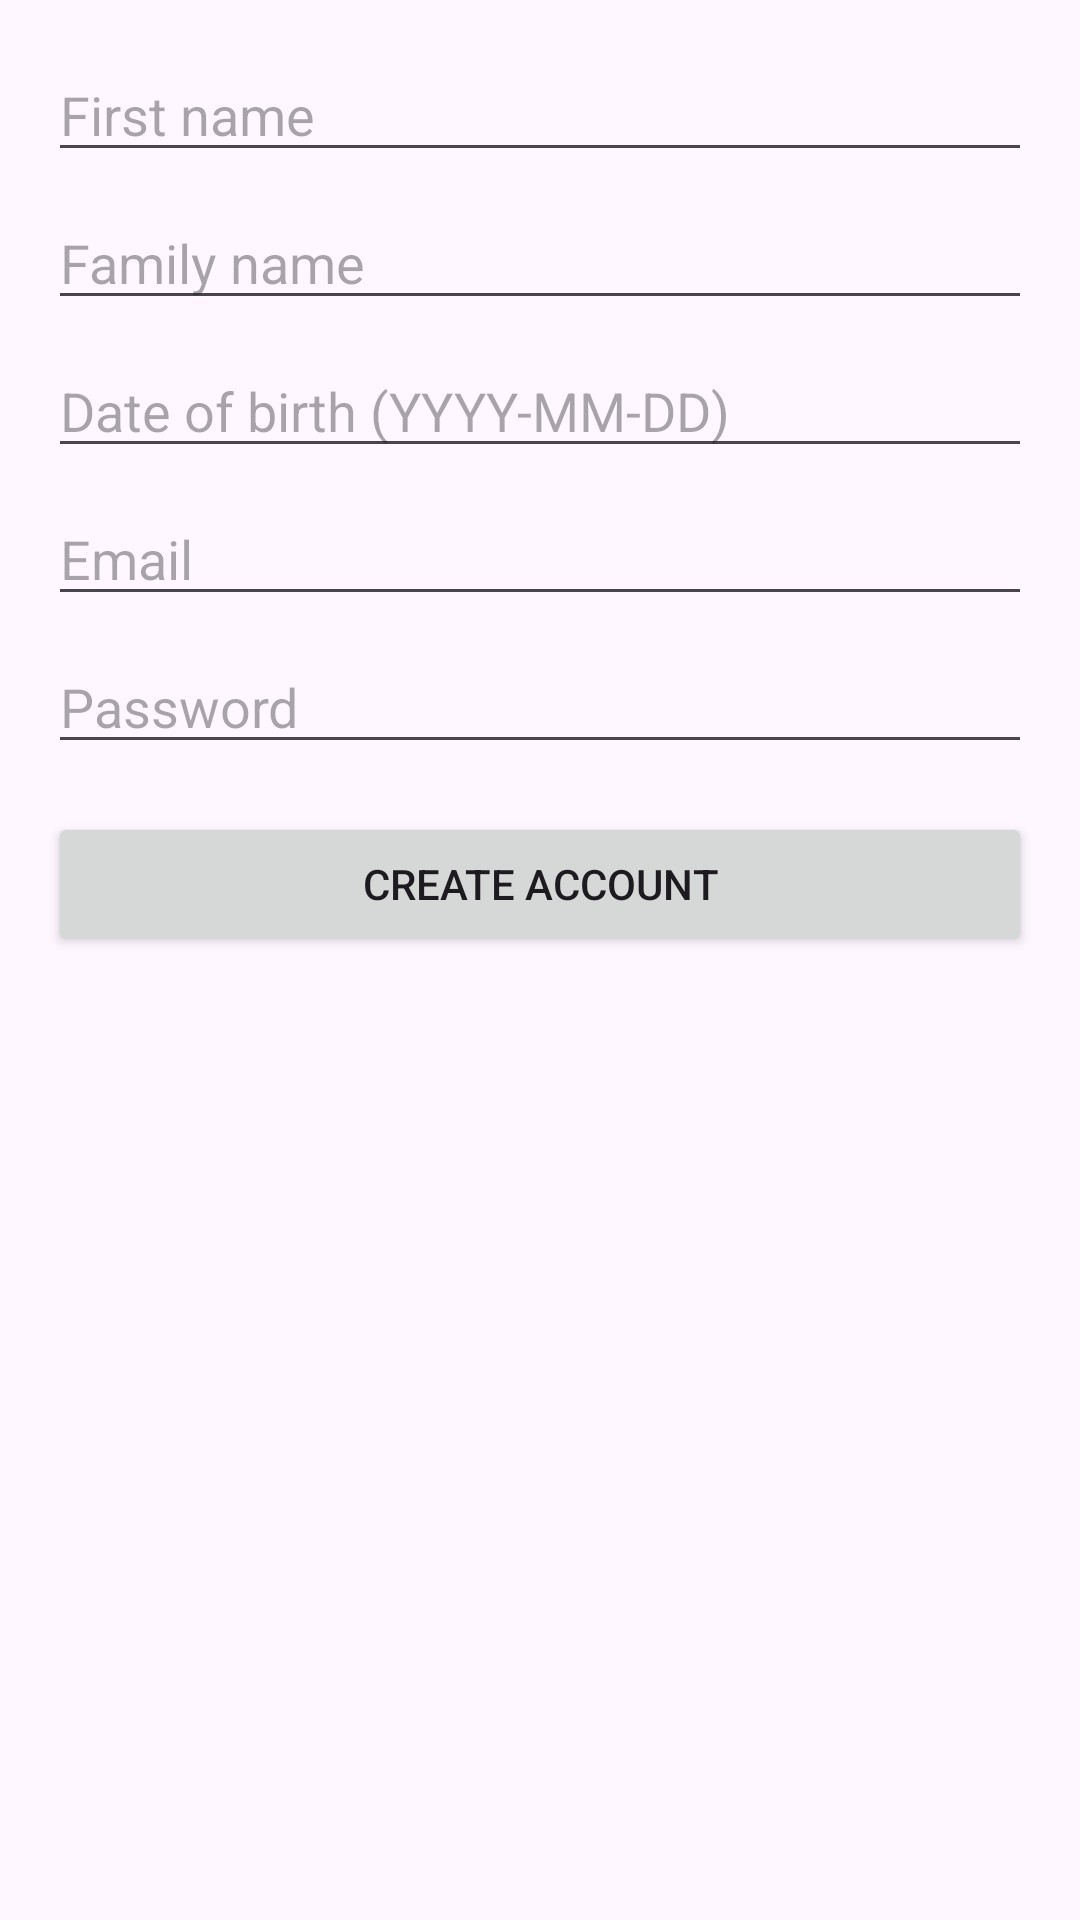

Android layout source for this screen:
<!-- AndroidManifest.xml: application theme Theme.LanguageBuddy -->
<!-- res/layout/activity_register.xml -->
<?xml version="1.0" encoding="utf-8"?>
<ScrollView xmlns:android="http://schemas.android.com/apk/res/android"
    android:layout_width="match_parent" android:layout_height="match_parent">
    <LinearLayout
        android:orientation="vertical" android:padding="16dp"
        android:layout_width="match_parent" android:layout_height="wrap_content">

        <EditText android:id="@+id/etFirstName" android:hint="First name"
            android:inputType="textPersonName" android:maxLength="30"
            android:layout_width="match_parent" android:layout_height="wrap_content"/>

        <EditText android:id="@+id/etLastName" android:hint="Family name"
            android:inputType="textPersonName" android:maxLength="30"
            android:layout_width="match_parent" android:layout_height="wrap_content"
            android:layout_marginTop="8dp"/>

        <EditText android:id="@+id/etDob" android:hint="Date of birth (YYYY-MM-DD)"
            android:inputType="date"
            android:layout_width="match_parent" android:layout_height="wrap_content"
            android:layout_marginTop="8dp"/>

        <EditText android:id="@+id/etEmail" android:hint="Email"
            android:inputType="textEmailAddress"
            android:layout_width="match_parent" android:layout_height="wrap_content"
            android:layout_marginTop="8dp"/>

        <EditText android:id="@+id/etPassword" android:hint="Password"
            android:inputType="textPassword"
            android:layout_width="match_parent" android:layout_height="wrap_content"
            android:layout_marginTop="8dp"/>

        <Button android:id="@+id/btnSubmit" android:text="Create account"
            android:layout_width="match_parent" android:layout_height="wrap_content"
            android:layout_marginTop="16dp"/>
    </LinearLayout>
</ScrollView>
<!-- resources referenced by this layout -->
<resources>
  <style name="Theme.LanguageBuddy" parent="Base.Theme.LanguageBuddy" />
  <style name="Base.Theme.LanguageBuddy" parent="Theme.Material3.DayNight.NoActionBar">
          
          
      </style>
</resources>
